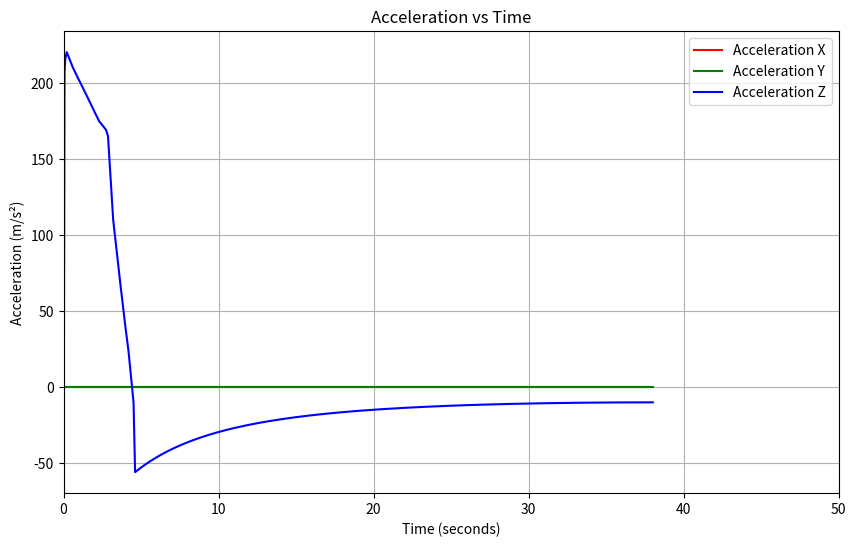
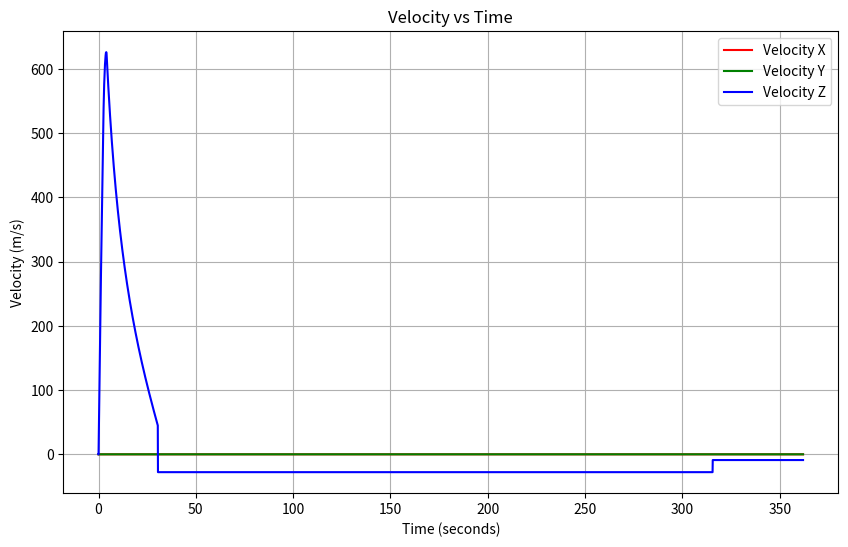
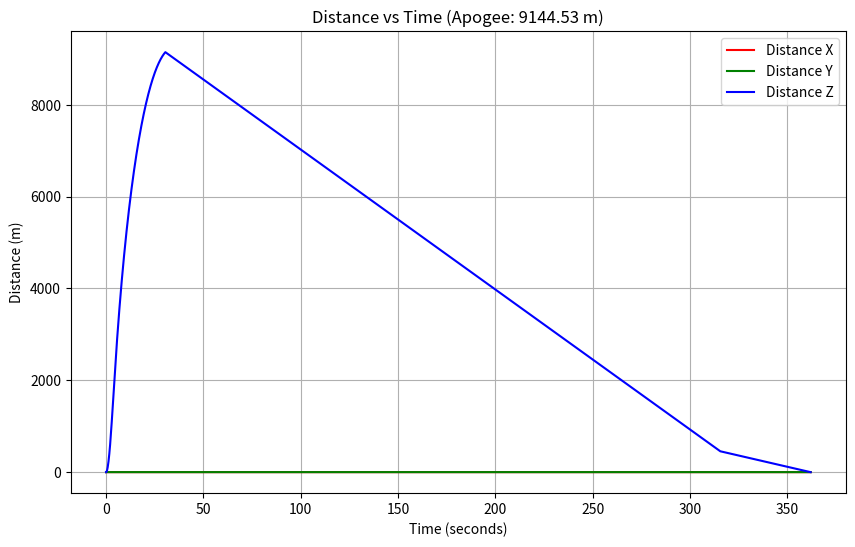

These figures' Python source, in order:
import matplotlib.pyplot as plt
import numpy as np

# Rocket parameters
initial_mass = 36.8  # Initial wet mass in kg
propellant_initial_mass = 9.779  # Initial propellant mass in kg
gravity = 9.81  # m/s²
total_flight_time = 362.0  # seconds
drogue_velocity = -27.79   # m/s (constant descent after drogue deployment)
main_velocity = -8.93  # m/s (constant descent after main deployment)
main_deploy_altitude = 457.2  # 1,500 ft converted to meters
target_apogee = 9144.0  # Target apogee in meters

# Drag parameters
air_density = 1.225  # kg/m³ at sea level
drag_coefficient = 0.5179 # Adjusted to aim for ~9144 m apogee
cross_sectional_area = 0.01  # m² (assuming 98 mm diameter, A = π*(0.049)^2)

# RSE data from the document (burn phase: 0 to 4.517 seconds)
time_data = [0.0, 0.02, 0.063, 0.116, 0.206, 0.349, 0.578, 0.921, 1.378, 1.834, 2.29, 2.746, 2.87, 3.202, 3.659, 3.999, 4.19, 4.38, 4.487, 4.517]
thrust_data = [0.0, 97.5153, 5878.54, 6146.99, 6321.0, 6313.79, 6286.77, 6281.54, 6265.53, 6213.6, 6137.53, 6164.89, 6079.0, 4268.06, 2843.96, 1793.96, 1242.27, 513.758, 77.8319, 0.0]
propellant_mass_data = [9779.0, 9778.57, 9722.03, 9581.81, 9334.93, 8937.42, 8302.58, 7354.13, 6092.58, 4840.62, 3601.49, 2367.26, 2033.23, 1277.44, 562.366, 215.434, 87.8456, 14.4404, 0.513715, 0.0]

# Convert propellant mass to kg
propellant_mass_data = [m / 1000.0 for m in propellant_mass_data]

# Lists to store the full flight data
time_full = time_data.copy()
accel_x_full = [0] * len(time_data)  # No thrust in x, y
accel_y_full = [0] * len(time_data)
accel_z_full = []
vel_x = [0]  # Initial velocities
vel_y = [0]
vel_z = [0]
dist_x = [0]  # Initial positions
dist_y = [0]
dist_z = [0]

# Step 1: Burn phase (0 to 4.517 seconds) with mass loss
for i in range(len(time_data)):
    current_mass = initial_mass - (initial_mass - 27.021) * (propellant_mass_data[i] / propellant_initial_mass)
    accel_z = (thrust_data[i] / current_mass) - gravity if current_mass > 0 else 0
    accel_z_full.append(accel_z)

for i in range(1, len(time_data)):
    dt = time_data[i] - time_data[i-1]
    vel_x.append(vel_x[-1] + accel_x_full[i] * dt)
    vel_y.append(vel_y[-1] + accel_y_full[i] * dt)
    vel_z.append(vel_z[-1] + accel_z_full[i] * dt)
    dist_x.append(dist_x[-1] + vel_x[-1] * dt)
    dist_y.append(dist_y[-1] + vel_y[-1] * dt)
    dist_z.append(dist_z[-1] + vel_z[-1] * dt)

# Step 2: Coasting phase (after burn, gravity and drag act until drogue deployment at 44.44 m/s upward)
dt = 0.1  # Time step
current_time = time_full[-1]
current_vel_z = vel_z[-1]
current_dist_z = dist_z[-1]
rocket_mass = 27.021  # Mass after propellant is consumed

while current_vel_z > 0 and current_time < 50:  # Limit to 50 seconds
    current_time += dt
    # Drag force: F_d = 0.5 * ρ * C_d * A * v^2 (opposes motion)
    drag_force = 0.5 * air_density * drag_coefficient * cross_sectional_area * (current_vel_z ** 2) if current_vel_z > 0 else 0
    net_force = -rocket_mass * gravity - drag_force
    accel_z = net_force / rocket_mass
    current_vel_z += accel_z * dt
    current_dist_z += current_vel_z * dt
    time_full.append(current_time)
    accel_x_full.append(0)
    accel_y_full.append(0)
    accel_z_full.append(accel_z)
    vel_x.append(vel_x[-1])
    vel_y.append(vel_y[-1])
    vel_z.append(current_vel_z)
    dist_x.append(dist_x[-1])
    dist_y.append(dist_y[-1])
    dist_z.append(current_dist_z)

# Truncate data to 50 seconds for acceleration graph
accel_truncate_idx = next((i for i, t in enumerate(time_full) if t > 50), len(time_full))
time_full_accel = time_full[:accel_truncate_idx]
accel_x_full_truncated = accel_x_full[:accel_truncate_idx]
accel_y_full_truncated = accel_y_full[:accel_truncate_idx]
accel_z_full_truncated = accel_z_full[:accel_truncate_idx]

# Continue simulation beyond 50 seconds for velocity and distance
while current_vel_z > 0:
    current_time += dt
    drag_force = 0.5 * air_density * drag_coefficient * cross_sectional_area * (current_vel_z ** 2) if current_vel_z > 0 else 0
    net_force = -rocket_mass * gravity - drag_force
    accel_z = net_force / rocket_mass
    current_vel_z += accel_z * dt
    current_dist_z += current_vel_z * dt
    time_full.append(current_time)
    accel_x_full.append(0)
    accel_y_full.append(0)
    accel_z_full.append(accel_z)
    vel_x.append(vel_x[-1])
    vel_y.append(vel_y[-1])
    vel_z.append(current_vel_z)
    dist_x.append(dist_x[-1])
    dist_y.append(dist_y[-1])
    dist_z.append(current_dist_z)

# Step 3: Drogue parachute deployment (velocity set to -44.44 m/s when upward velocity was 44.44 m/s)
drogue_deploy_time = None
for i in range(len(vel_z) - 1, -1, -1):
    if vel_z[i] >= 44.44:
        drogue_deploy_time = time_full[i]
        drogue_deploy_dist = dist_z[i]
        break
if drogue_deploy_time is not None:
    current_time = drogue_deploy_time
    current_vel_z = drogue_velocity  # Immediate change to constant descent
    current_dist_z = drogue_deploy_dist
    time_full = time_full[:i + 1]
    accel_x_full = accel_x_full[:i + 1]
    accel_y_full = accel_y_full[:i + 1]
    accel_z_full = accel_z_full[:i + 1]
    vel_x = vel_x[:i + 1]
    vel_y = vel_y[:i + 1]
    vel_z = vel_z[:i + 1]
    dist_x = dist_x[:i + 1]
    dist_y = dist_y[:i + 1]
    dist_z = dist_z[:i + 1]

while current_dist_z > main_deploy_altitude and current_dist_z > 0:
    current_time += dt
    accel_z = 0  # Constant velocity
    current_dist_z += current_vel_z * dt
    time_full.append(current_time)
    accel_x_full.append(0)
    accel_y_full.append(0)
    accel_z_full.append(accel_z)
    vel_x.append(vel_x[-1])
    vel_y.append(vel_y[-1])
    vel_z.append(current_vel_z)
    dist_x.append(dist_x[-1])
    dist_y.append(dist_y[-1])
    dist_z.append(current_dist_z)

# Step 4: Main parachute deployment (velocity set to -27.79 m/s)
current_vel_z = main_velocity  # Immediate change to constant descent
while current_dist_z > 0:
    current_time += dt
    accel_z = 0  # Constant velocity
    current_dist_z += current_vel_z * dt
    time_full.append(current_time)
    accel_x_full.append(0)
    accel_y_full.append(0)
    accel_z_full.append(accel_z)
    vel_x.append(vel_x[-1])
    vel_y.append(vel_y[-1])
    vel_z.append(current_vel_z)
    dist_x.append(dist_x[-1])
    dist_y.append(dist_y[-1])
    dist_z.append(current_dist_z)

# Adjust time to match total_flight_time
if len(time_full) > 2:
    time_scale = total_flight_time / time_full[-1]
    time_full = [t * time_scale for t in time_full]

# Plotting
plt.figure(figsize=(10, 6))
plt.plot(time_full_accel, accel_x_full_truncated, 'r-', label='Acceleration X')
plt.plot(time_full_accel, accel_y_full_truncated, 'g-', label='Acceleration Y')
plt.plot(time_full_accel, accel_z_full_truncated, 'b-', label='Acceleration Z')
plt.xlabel('Time (seconds)')
plt.ylabel('Acceleration (m/s²)')
plt.title('Acceleration vs Time')
plt.legend()
plt.grid(True)
plt.xlim(0, 50)  # Limit x-axis to 50 seconds
plt.savefig('acceleration.png')

plt.figure(figsize=(10, 6))
plt.plot(time_full, vel_x, 'r-', label='Velocity X')
plt.plot(time_full, vel_y, 'g-', label='Velocity Y')
plt.plot(time_full, vel_z, 'b-', label='Velocity Z')
plt.xlabel('Time (seconds)')
plt.ylabel('Velocity (m/s)')
plt.title('Velocity vs Time')
plt.legend()
plt.grid(True)
plt.savefig('velocity.png')

plt.figure(figsize=(10, 6))
plt.plot(time_full, dist_x, 'r-', label='Distance X')
plt.plot(time_full, dist_y, 'g-', label='Distance Y')
plt.plot(time_full, dist_z, 'b-', label='Distance Z')
plt.xlabel('Time (seconds)')
plt.ylabel('Distance (m)')
plt.title(f'Distance vs Time (Apogee: {max(dist_z):.2f} m)')
plt.legend()
plt.grid(True)
plt.savefig('distance.png')

print(f"Total flight time: {time_full[-1]:.2f} seconds")
print(f"Drogue deployment at t = {drogue_deploy_time:.2f} s, altitude = {drogue_deploy_dist:.2f} m")
print(f"Max apogee reached: {max(dist_z):.2f} meters")